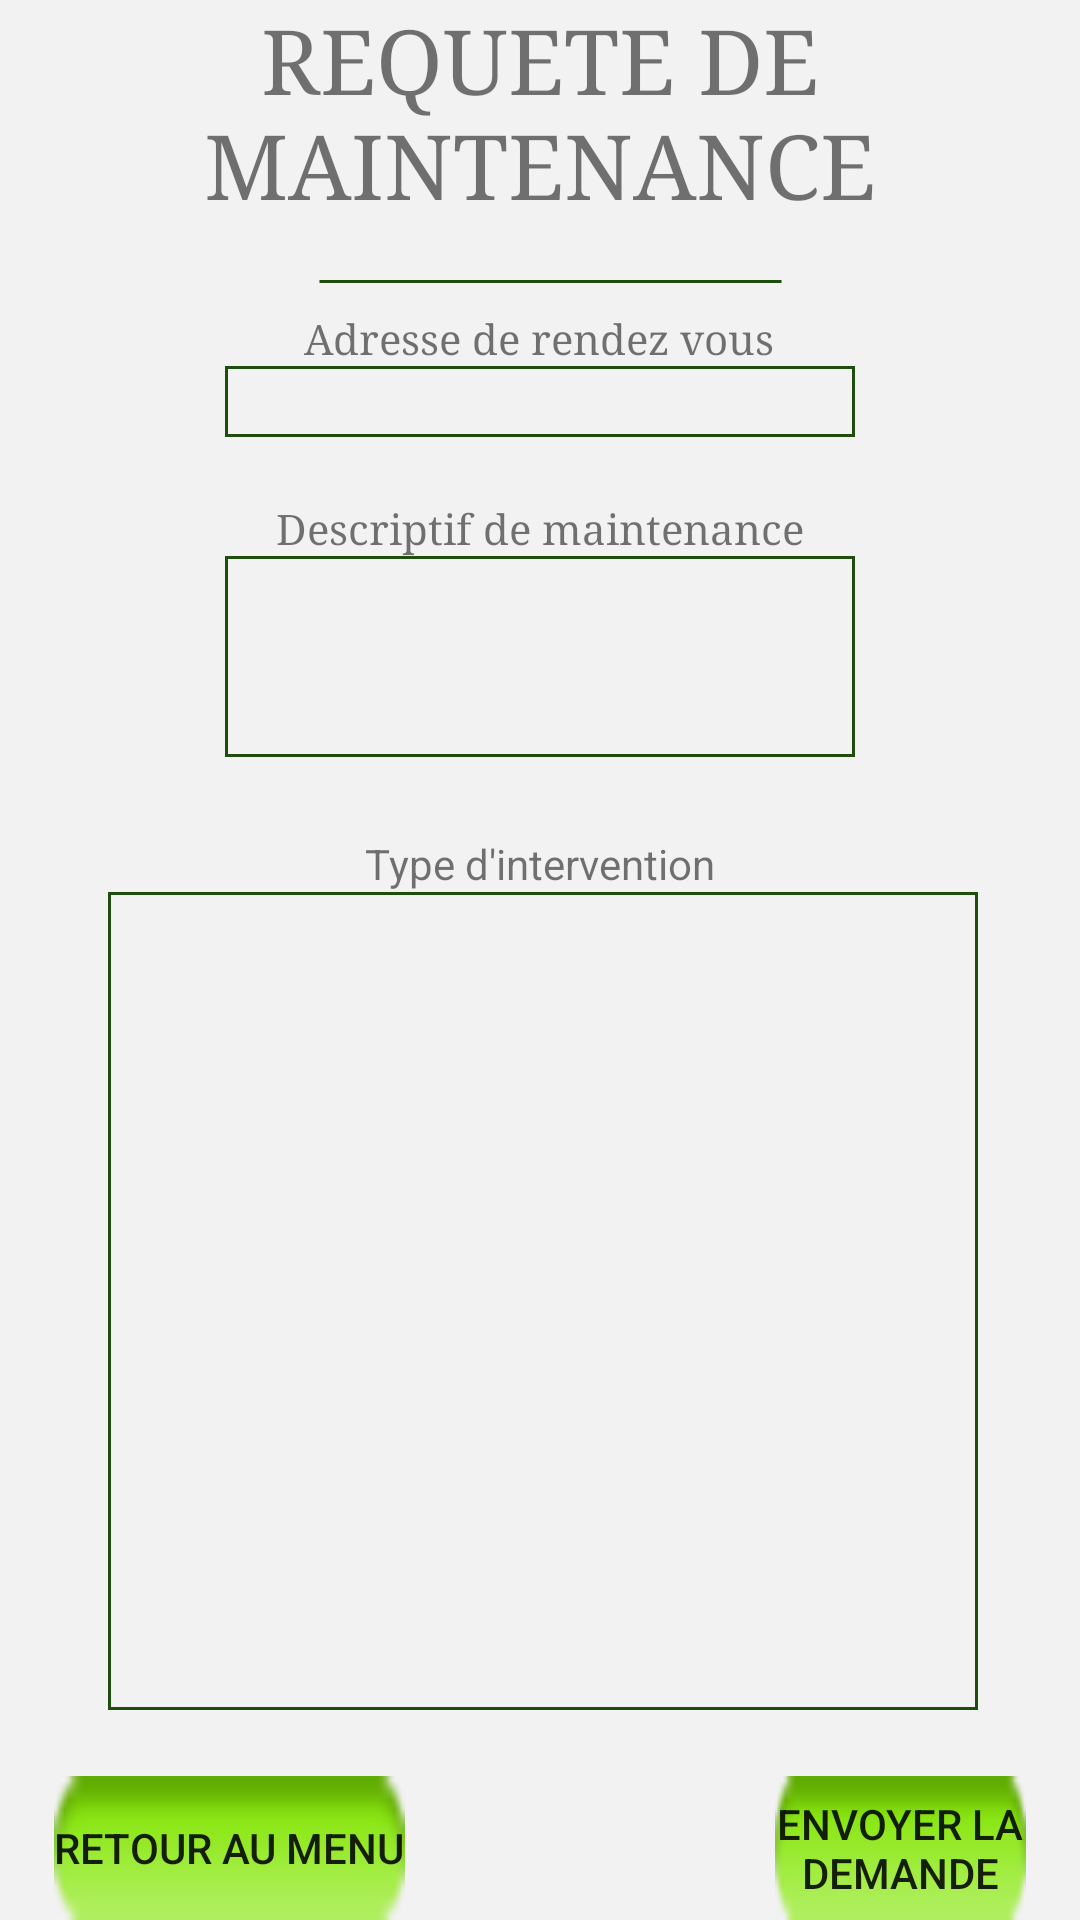

Android layout source for this screen:
<!-- AndroidManifest.xml: application theme AppTheme -->
<!-- res/layout/rdv_maintenance.xml -->
<?xml version="1.0" encoding="utf-8"?>
<RelativeLayout xmlns:android="http://schemas.android.com/apk/res/android"
    xmlns:app="http://schemas.android.com/apk/res-auto"
    xmlns:tools="http://schemas.android.com/tools"
    android:orientation="vertical" android:layout_width="match_parent"
    android:background="@color/blancbackground"
    android:layout_height="match_parent">

    <TextView
        android:text="REQUETE DE MAINTENANCE"
        android:layout_width="match_parent"
        android:layout_height="wrap_content"
        android:id="@+id/textView10"
        android:textSize="30sp"
        android:fontFamily="serif"
        android:textAlignment="center"
        android:textAllCaps="true" />

    <TextView
        android:layout_width="wrap_content"
        android:layout_height="wrap_content"
        android:layout_below="@+id/textView10"
        android:layout_marginTop="10dp"
        android:id="@+id/textView13"
        android:layout_alignParentLeft="true"
        android:layout_alignParentStart="true"
        android:layout_marginLeft="106dp"
        android:layout_marginStart="106dp"
        android:layout_alignParentRight="true"
        android:layout_alignParentEnd="true"
        android:layout_marginRight="99dp"
        android:layout_marginEnd="99dp"
        android:background="@drawable/line" />

    <EditText
        android:layout_width="wrap_content"
        android:layout_height="wrap_content"
        android:inputType="textMultiLine"
        android:ems="10"
        android:id="@+id/editText2"
        android:textAlignment="viewStart"
        android:fontFamily="serif"
        android:background="@drawable/border"
        android:layout_below="@+id/textView14"
        android:layout_centerHorizontal="true"
        android:layout_above="@+id/checkBox1"
        android:layout_marginBottom="21dp" />

    <Button
        android:text="Envoyer la Demande"
        android:layout_width="wrap_content"
        android:layout_height="wrap_content"
        android:id="@+id/button2"
        android:background="@android:drawable/button_onoff_indicator_on"
        android:layout_alignTop="@+id/button"
        android:layout_alignParentRight="true"
        android:layout_alignParentEnd="true"
        android:layout_marginRight="18dp"
        android:layout_marginEnd="18dp"
        android:onClick="retourMenuClient"
        android:layout_toEndOf="@+id/textView14"
        android:layout_toRightOf="@+id/textView14" />

    <Button
        android:text="Retour au menu"
        android:layout_width="wrap_content"
        android:layout_height="wrap_content"
        android:id="@+id/button"
        android:background="@android:drawable/button_onoff_indicator_on"
        android:onClick="retourMenuClient"
        android:layout_alignParentBottom="true"
        android:layout_alignLeft="@+id/textView15"
        android:layout_alignStart="@+id/textView15"
        android:layout_marginLeft="18dp"
        android:layout_marginStart="18dp"
        android:layout_alignRight="@+id/textView15"
        android:layout_alignEnd="@+id/textView15"
        android:layout_marginRight="28dp"
        android:layout_marginEnd="28dp" />

    <TextView
        android:text="Descriptif de maintenance"
        android:layout_width="wrap_content"
        android:layout_height="wrap_content"
        android:layout_below="@+id/editText2"
        android:layout_centerHorizontal="true"
        android:id="@+id/textView17"
        android:fontFamily="serif" />

    <EditText
        android:layout_width="wrap_content"
        android:layout_height="wrap_content"
        android:inputType="textMultiLine"
        android:ems="10"
        android:layout_below="@+id/textView17"
        android:id="@+id/editText5"
        android:layout_alignRight="@+id/editText2"
        android:layout_alignEnd="@+id/editText2"
        android:layout_alignLeft="@+id/editText2"
        android:layout_alignStart="@+id/editText2"
        android:layout_marginBottom="45dp"
        android:background="@drawable/border"
        android:layout_above="@+id/listIntervention" />

    <ListView
        android:layout_width="match_parent"
        android:layout_height="match_parent"
        android:layout_alignLeft="@+id/button"
        android:layout_alignStart="@+id/button"
        android:layout_marginLeft="18dp"
        android:layout_marginStart="18dp"
        android:layout_alignRight="@+id/button2"
        android:layout_alignEnd="@+id/button2"
        android:layout_marginRight="16dp"
        android:layout_marginEnd="16dp"
        android:background="@drawable/border"
        android:id="@+id/listIntervention"
        android:layout_below="@+id/textView18"
        android:layout_marginBottom="22dp"
        android:layout_above="@+id/button2"
        android:choiceMode="singleChoice"
        android:listSelector="@android:color/holo_green_light"
        android:checkMark="@color/vertdustyle"/>

    <TextView
        android:text="Adresse de rendez vous"
        android:layout_width="wrap_content"
        android:layout_height="wrap_content"
        android:id="@+id/textView14"
        android:fontFamily="serif"
        android:layout_below="@+id/textView13"
        android:layout_centerHorizontal="true" />

    <TextView
        android:text="Type d'intervention"
        android:layout_width="wrap_content"
        android:layout_height="wrap_content"
        android:layout_marginTop="93dp"
        android:id="@+id/textView18"
        android:layout_below="@+id/textView17"
        android:layout_centerHorizontal="true" />

</RelativeLayout>
<!-- resources referenced by this layout -->
<resources>
  <color name="blancbackground">#f2f2f2</color>
  <color name="vertdustyle">#1e4d0d</color>
  <!-- drawable border (drawable) -->
  <?xml version="1.0" encoding="utf-8"?>
  <shape xmlns:android="http://schemas.android.com/apk/res/android"
      android:shape="rectangle">
  
      <solid android:color="@color/blancbackground" />
      <stroke android:width="1dp" android:color="@color/vertdustyle"/>
  
  </shape>
  <!-- drawable line (drawable) -->
  <?xml version="1.0" encoding="utf-8"?>
  <shape xmlns:android="http://schemas.android.com/apk/res/android"
      android:shape="line">
  
      <solid android:color="@color/blancbackground" />
      <stroke android:width="1dp" android:color="@color/vertdustyle"/>
  
  </shape>
  <style name="AppTheme" parent="Theme.AppCompat.Light.DarkActionBar">
          
          <item name="colorPrimary">@android:color/holo_green_light</item>
          <item name="colorPrimaryDark">@android:color/holo_green_dark</item>
          <item name="colorAccent">@android:color/darker_gray</item>
      </style>
</resources>
